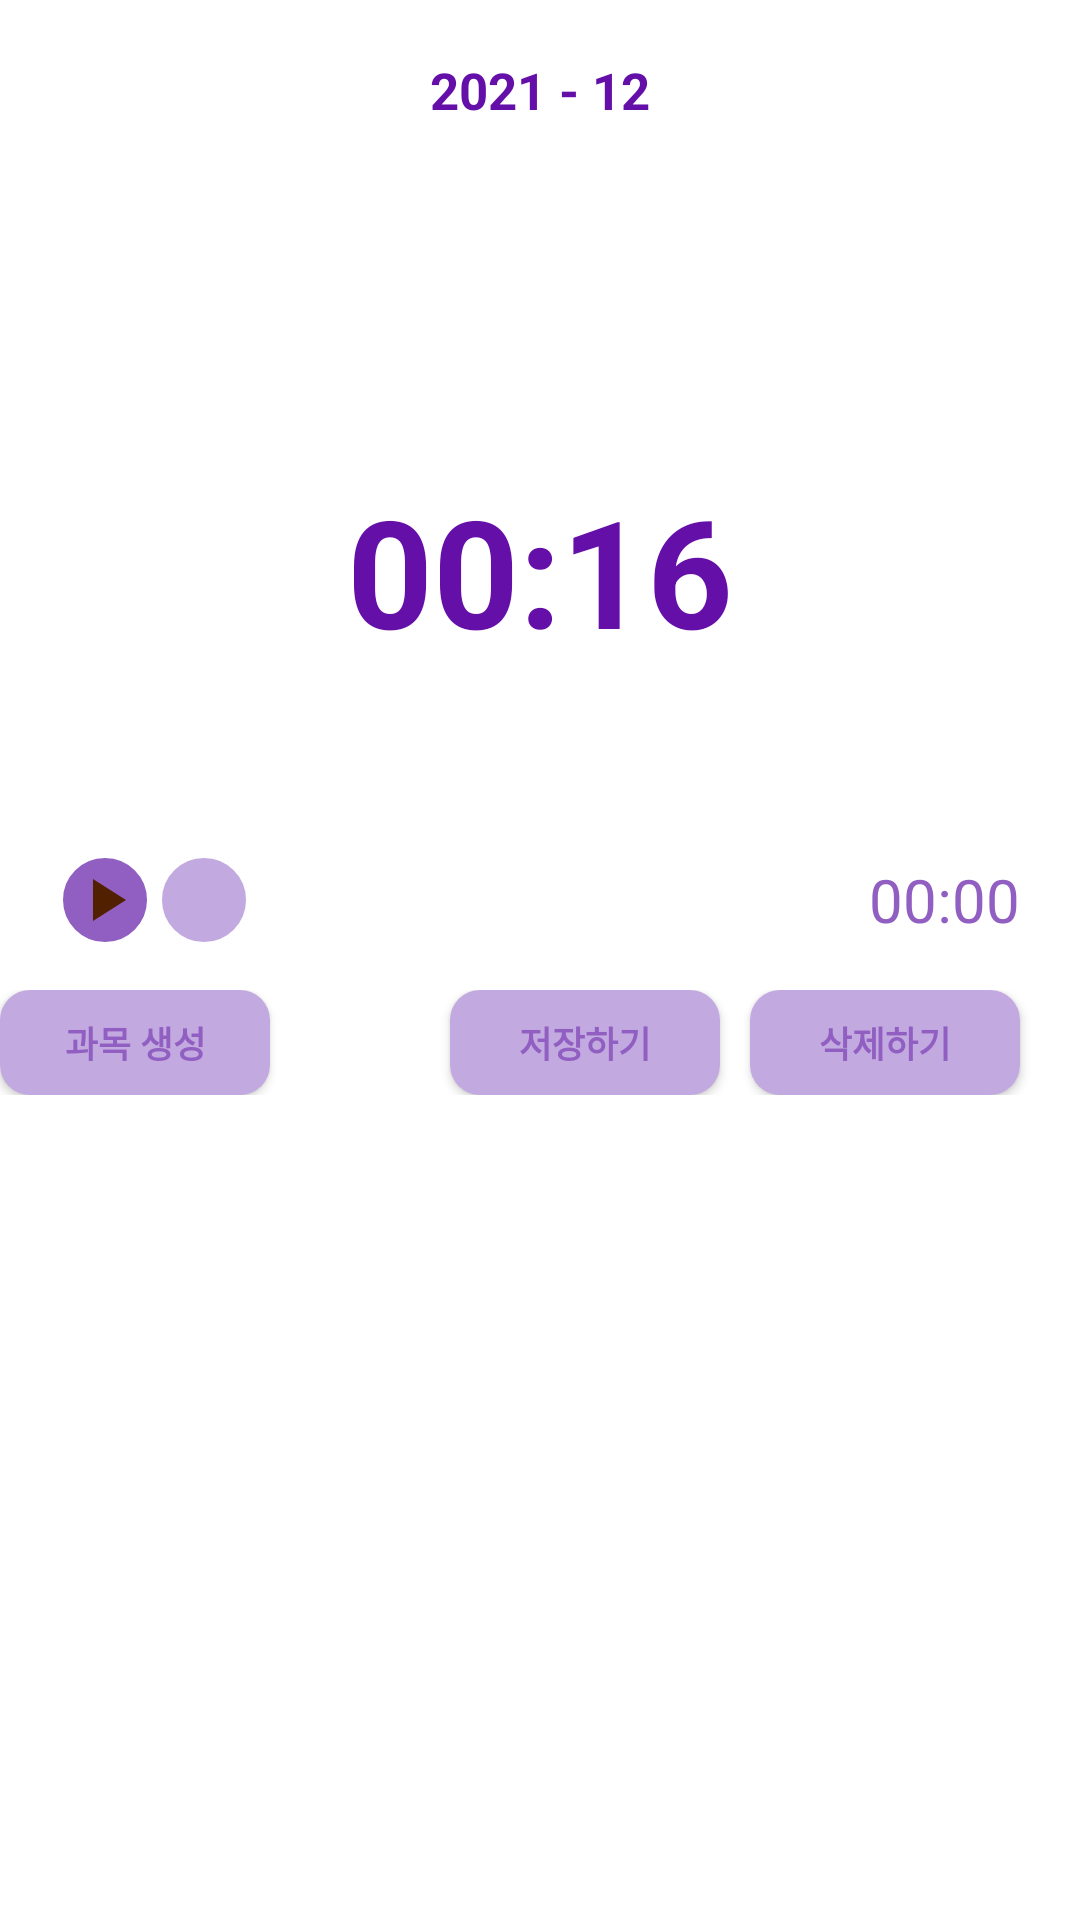

Reconstruct the res/layout file that produces this screen, plus the resources it refers to.
<!-- AndroidManifest.xml: application theme Theme.StudyMate -->
<!-- res/layout/fragment_record.xml -->
<?xml version="1.0" encoding="utf-8"?>
<androidx.coordinatorlayout.widget.CoordinatorLayout xmlns:android="http://schemas.android.com/apk/res/android"
    xmlns:app="http://schemas.android.com/apk/res-auto"
    xmlns:tools="http://schemas.android.com/tools"
    android:layout_width="match_parent"
    android:layout_height="match_parent"
    tools:context=".HomeFragment.RecordFragment">

    <LinearLayout
        android:layout_width="match_parent"
        android:layout_height="match_parent"
        android:orientation="vertical">

        <TextView
            android:id="@+id/textYearMonth"
            android:layout_width="match_parent"
            android:layout_height="60dp"
            android:textColor="@color/main_color"
            android:gravity="center"
            android:text="2021 - 12"
            android:textSize="17sp"
            android:textAlignment="center"
            android:textStyle="bold" />

        <androidx.recyclerview.widget.RecyclerView
            android:id="@+id/weekRecycler"
            android:layout_width="match_parent"
            android:layout_height="50dp" />

        <LinearLayout
            android:id="@+id/layout1"
            android:layout_width="match_parent"
            android:layout_height="160dp"
            android:gravity="center"
            android:orientation="vertical">

            <TextView
                android:id="@+id/totalTime"
                android:layout_width="wrap_content"
                android:layout_height="wrap_content"
                android:text="00:16"
                android:textSize="50sp"
                android:textStyle="bold"
                android:textColor="@color/main_color"/>

        </LinearLayout>


        <LinearLayout
            android:id="@+id/layout2"
            android:layout_width="match_parent"
            android:layout_height="wrap_content"
            android:gravity="center|left"
            android:layout_marginTop="15dp"
            android:orientation="horizontal"
            tools:ignore="RtlHardcoded">

            <ImageButton
                android:id="@+id/startBtn"
                android:layout_width="30dp"
                android:layout_height="30dp"
                android:layout_marginStart="20dp"
                android:src="@drawable/baseline_play_arrow_24"
                android:background="@drawable/start_button"/>

            <ImageButton
                android:id="@+id/stopBtn"
                android:layout_width="30dp"
                android:layout_height="30dp"
                android:layout_marginStart="3dp"
                android:src="@drawable/baseline_pause_24"
                android:background="@drawable/pause_button"/>

            <View
                android:layout_width="0dp"
                android:layout_height="0dp"
                android:layout_weight="1"/>


            <View
                android:layout_width="0dp"
                android:layout_height="0dp"
                android:layout_weight="1"/>

            <Chronometer
                android:id="@+id/chronometer"
                android:layout_width="wrap_content"
                android:layout_height="wrap_content"
                android:textColor="#915FC1"
                android:layout_marginEnd="20dp"
                android:textSize="20sp"
                tools:ignore="MissingConstraints" />

        </LinearLayout>

        <LinearLayout
            android:id="@+id/layout3"
            android:layout_width="match_parent"
            android:layout_height="wrap_content"
            android:layout_marginTop="15dp"
            android:gravity="center"
            android:orientation="horizontal">

            <androidx.appcompat.widget.AppCompatButton
                android:id="@+id/createSub"
                android:layout_width="90dp"
                android:layout_height="35dp"
                android:background="@drawable/assign_button"
                android:textColor="@color/light_purple"
                android:textSize="12sp"
                android:text="과목 생성"
                android:textStyle="bold" />

            <View
                android:layout_width="0dp"
                android:layout_height="0dp"
                android:layout_weight="1"/>



            <androidx.appcompat.widget.AppCompatButton
                android:id="@+id/saveBtn"
                android:layout_width="90dp"
                android:layout_height="35dp"
                android:background="@drawable/assign_button"
                android:textColor="@color/light_purple"
                android:textSize="12sp"
                android:text="@string/save"
                android:textStyle="bold" />


            <androidx.appcompat.widget.AppCompatButton
                android:id="@+id/deleteBtn"
                android:layout_width="90dp"
                android:layout_height="35dp"
                android:layout_marginStart="10dp"
                android:layout_marginEnd="20dp"
                android:background="@drawable/assign_button"
                android:text="@string/delete"
                android:textColor="@color/light_purple"
                android:textSize="12sp"
                android:textStyle="bold" />
        </LinearLayout>

        <androidx.recyclerview.widget.RecyclerView
            android:id="@+id/recyclerView"
            android:layout_marginTop="15dp"
            android:layout_width="match_parent"
            android:layout_height="match_parent" />
    </LinearLayout>



</androidx.coordinatorlayout.widget.CoordinatorLayout>
<!-- resources referenced by this layout -->
<resources>
  <color name="light_purple">#915FC1</color>
  <color name="main_color">#650FA9</color>
  <!-- drawable assign_button (drawable) -->
  <?xml version="1.0" encoding="utf-8"?>
  <shape xmlns:android="http://schemas.android.com/apk/res/android"
      android:shape="rectangle">
  
      <solid
          android:color="#C2A9E0"/>
  
      <corners
          android:radius="10dp"/>
  </shape>
  <!-- drawable baseline_play_arrow_24 (drawable) -->
  <vector android:height="24dp" android:tint="#512000"
      android:viewportHeight="24" android:viewportWidth="24"
      android:width="24dp" xmlns:android="http://schemas.android.com/apk/res/android">
      <path android:fillColor="@android:color/white" android:pathData="M8,5v14l11,-7z"/>
  </vector>
  <!-- drawable pause_button (drawable) -->
  <?xml version="1.0" encoding="utf-8"?>
  <shape xmlns:android="http://schemas.android.com/apk/res/android"
      android:shape="oval">
  
      <solid android:color="#C2A9E0" />
      <stroke
          android:width="1dp"
          android:color="@color/white" />
  </shape>
  <!-- drawable start_button (drawable) -->
  <?xml version="1.0" encoding="utf-8"?>
  <shape xmlns:android="http://schemas.android.com/apk/res/android"
      android:shape="oval">
  
      <solid android:color="#915FC1" />
      <stroke
          android:width="1dp"
          android:color="@color/white" />
  </shape>
  <string name="delete">삭제하기</string>
  <string name="save">저장하기</string>
  <style name="Theme.StudyMate" parent="Theme.MaterialComponents.DayNight.NoActionBar">
          
          <item name="colorPrimary">@color/purple_500</item>
          <item name="colorPrimaryVariant">@color/purple_700</item>
          <item name="colorOnPrimary">@color/white</item>
          
          <item name="colorSecondary">@color/teal_200</item>
          <item name="colorSecondaryVariant">@color/teal_700</item>
          <item name="colorOnSecondary">@color/black</item>
          
          <item name="android:statusBarColor">?attr/colorPrimaryVariant</item>
          
      </style>
  <color name="white">#FFFFFFFF</color>
  <color name="purple_500">#FF6200EE</color>
  <color name="purple_700">#FF3700B3</color>
  <color name="teal_200">#FF03DAC5</color>
  <color name="teal_700">#FF018786</color>
  <color name="black">#FF000000</color>
</resources>
